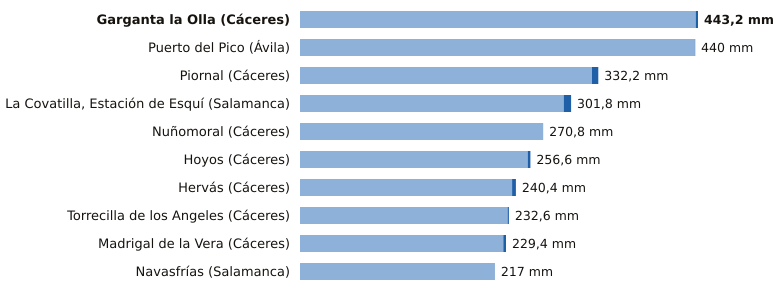

The table this chart was drawn from, first rows:
estacion, provincia, indicativo, mm_6_dias_anteriores, mm_hoy, mm_7_dias, horas_de_hoy
Garganta la Olla, Cáceres, 3436D, 440.6, 2.6, 443.2, 8
Puerto del Pico, Ávila, 3319D, 439.6, 0.4, 440.0, 8
Piornal, Cáceres, 3516X, 325.2, 7.0, 332.2, 9
La Covatilla, Estación de Esquí, Salamanca, 2491C, 293.6, 8.2, 301.8, 9
Nuñomoral, Cáceres, 3494U, 270.8, 0.0, 270.8, 9
Hoyos, Cáceres, 3536X, 253.6, 3.0, 256.6, 9
Hervás, Cáceres, 3504X, 236.2, 4.2, 240.4, 9
Torrecilla de los Angeles, Cáceres, 3531X, 231.2, 1.4, 232.6, 9
Madrigal de la Vera, Cáceres, 3423I, 226.4, 3.0, 229.4, 9
Navasfrías, Salamanca, 2930Y, 216.8, 0.2, 217.0, 7
